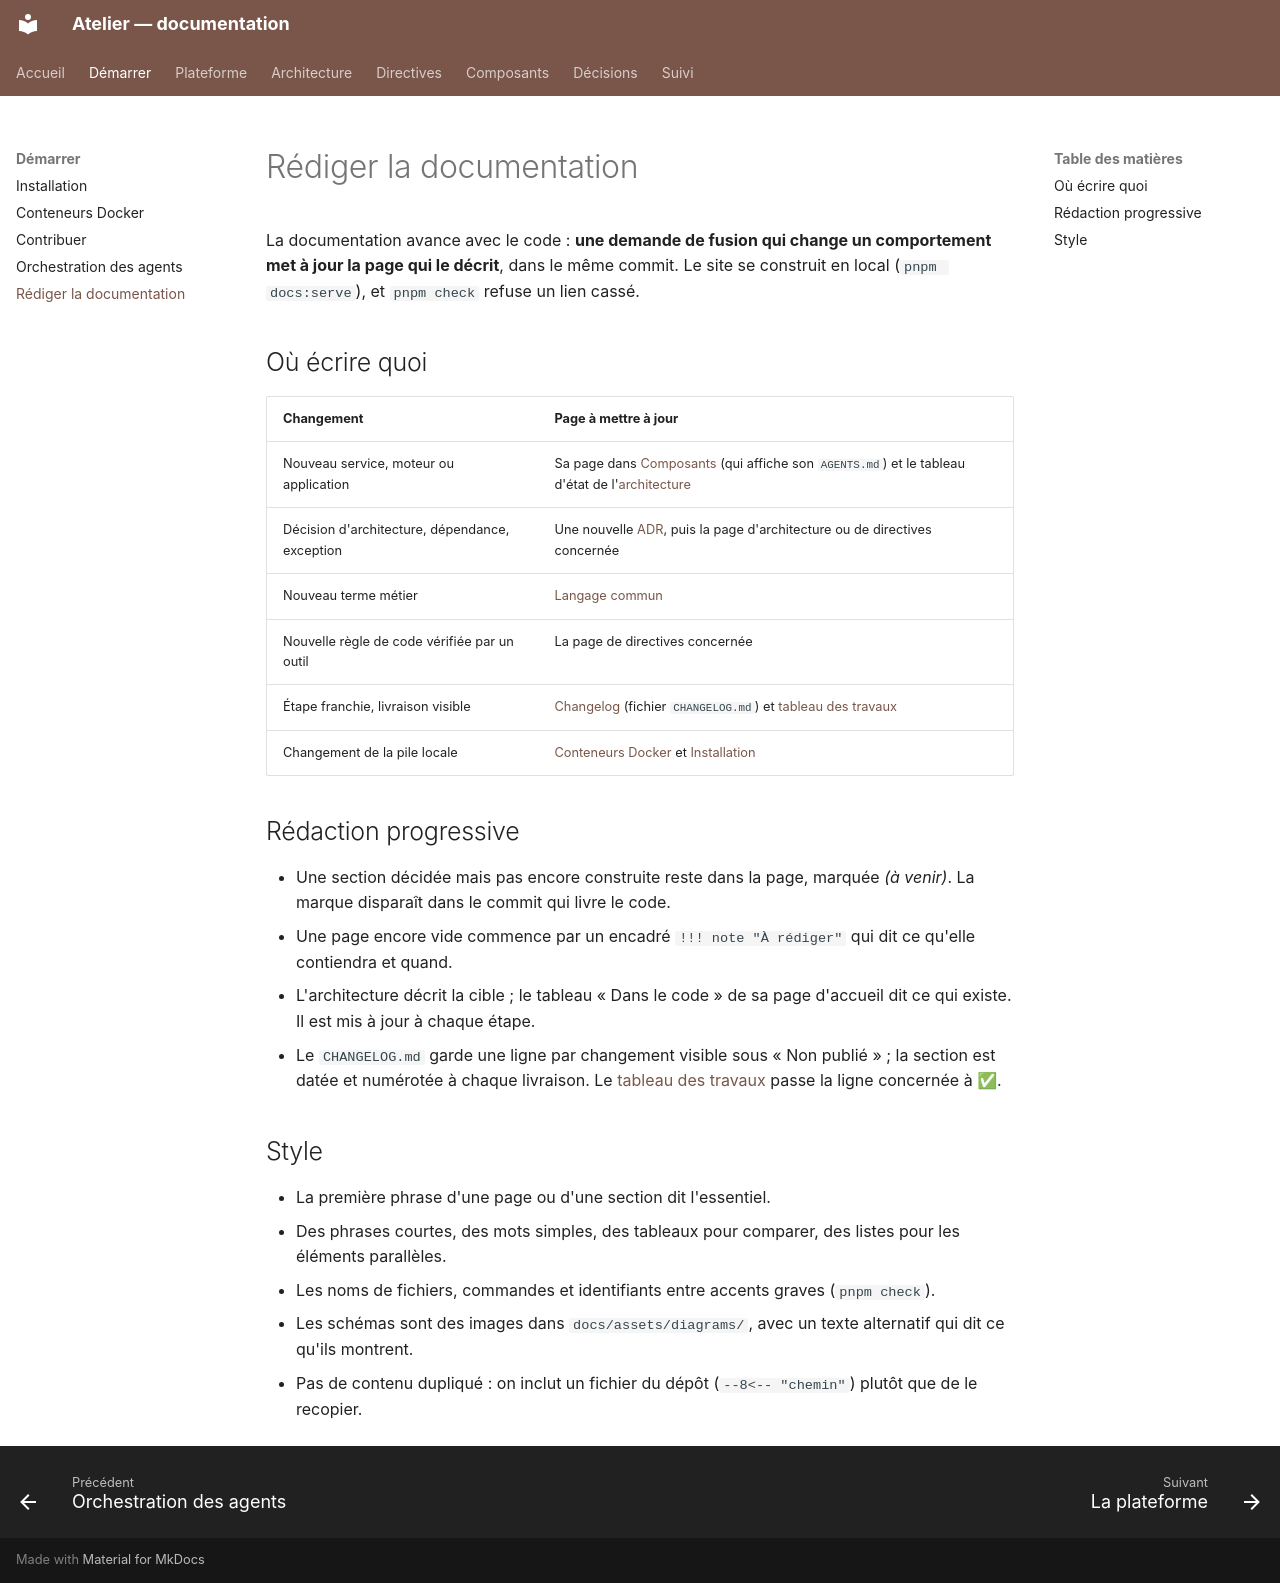

repository: THackSRT/model-design · page: demarrer/documentation/index.html · generator: mkdocs

# Rédiger la documentation

La documentation avance avec le code : **une demande de fusion qui change un comportement met à jour la page qui
le décrit**, dans le même commit. Le site se construit en local (`pnpm docs:serve`), et `pnpm check` refuse un
lien cassé.

## Où écrire quoi

| Changement                                     | Page à mettre à jour                                                                                                                               |
| ---------------------------------------------- | -------------------------------------------------------------------------------------------------------------------------------------------------- |
| Nouveau service, moteur ou application         | Sa page dans [Composants](../composants/index.md) (qui affiche son `AGENTS.md`) et le tableau d'état de l'[architecture](../architecture/index.md) |
| Décision d'architecture, dépendance, exception | Une nouvelle [ADR](../adr/index.md), puis la page d'architecture ou de directives concernée                                                        |
| Nouveau terme métier                           | [Langage commun](../directives/langage-commun.md)                                                                                                  |
| Nouvelle règle de code vérifiée par un outil   | La page de directives concernée                                                                                                                    |
| Étape franchie, livraison visible              | [Changelog](../suivi/changelog.md) (fichier `CHANGELOG.md`) et [tableau des travaux](../suivi/travaux.md)                                          |
| Changement de la pile locale                   | [Conteneurs Docker](conteneurs.md) et [Installation](installation.md)                                                                              |

## Rédaction progressive

- Une section décidée mais pas encore construite reste dans la page, marquée _(à venir)_. La marque disparaît
  dans le commit qui livre le code.
- Une page encore vide commence par un encadré `!!! note "À rédiger"` qui dit ce qu'elle contiendra et quand.
- L'architecture décrit la cible ; le tableau « Dans le code » de sa page d'accueil dit ce qui existe. Il est mis
  à jour à chaque étape.
- Le `CHANGELOG.md` garde une ligne par changement visible sous « Non publié » ; la section est datée et
  numérotée à chaque livraison. Le [tableau des travaux](../suivi/travaux.md) passe la ligne concernée à ✅.

## Style

- La première phrase d'une page ou d'une section dit l'essentiel.
- Des phrases courtes, des mots simples, des tableaux pour comparer, des listes pour les éléments parallèles.
- Les noms de fichiers, commandes et identifiants entre accents graves (`pnpm check`).
- Les schémas sont des images dans `docs/assets/diagrams/`, avec un texte alternatif qui dit ce qu'ils montrent.
- Pas de contenu dupliqué : on inclut un fichier du dépôt (`--8<-- "chemin"`) plutôt que de le recopier.
